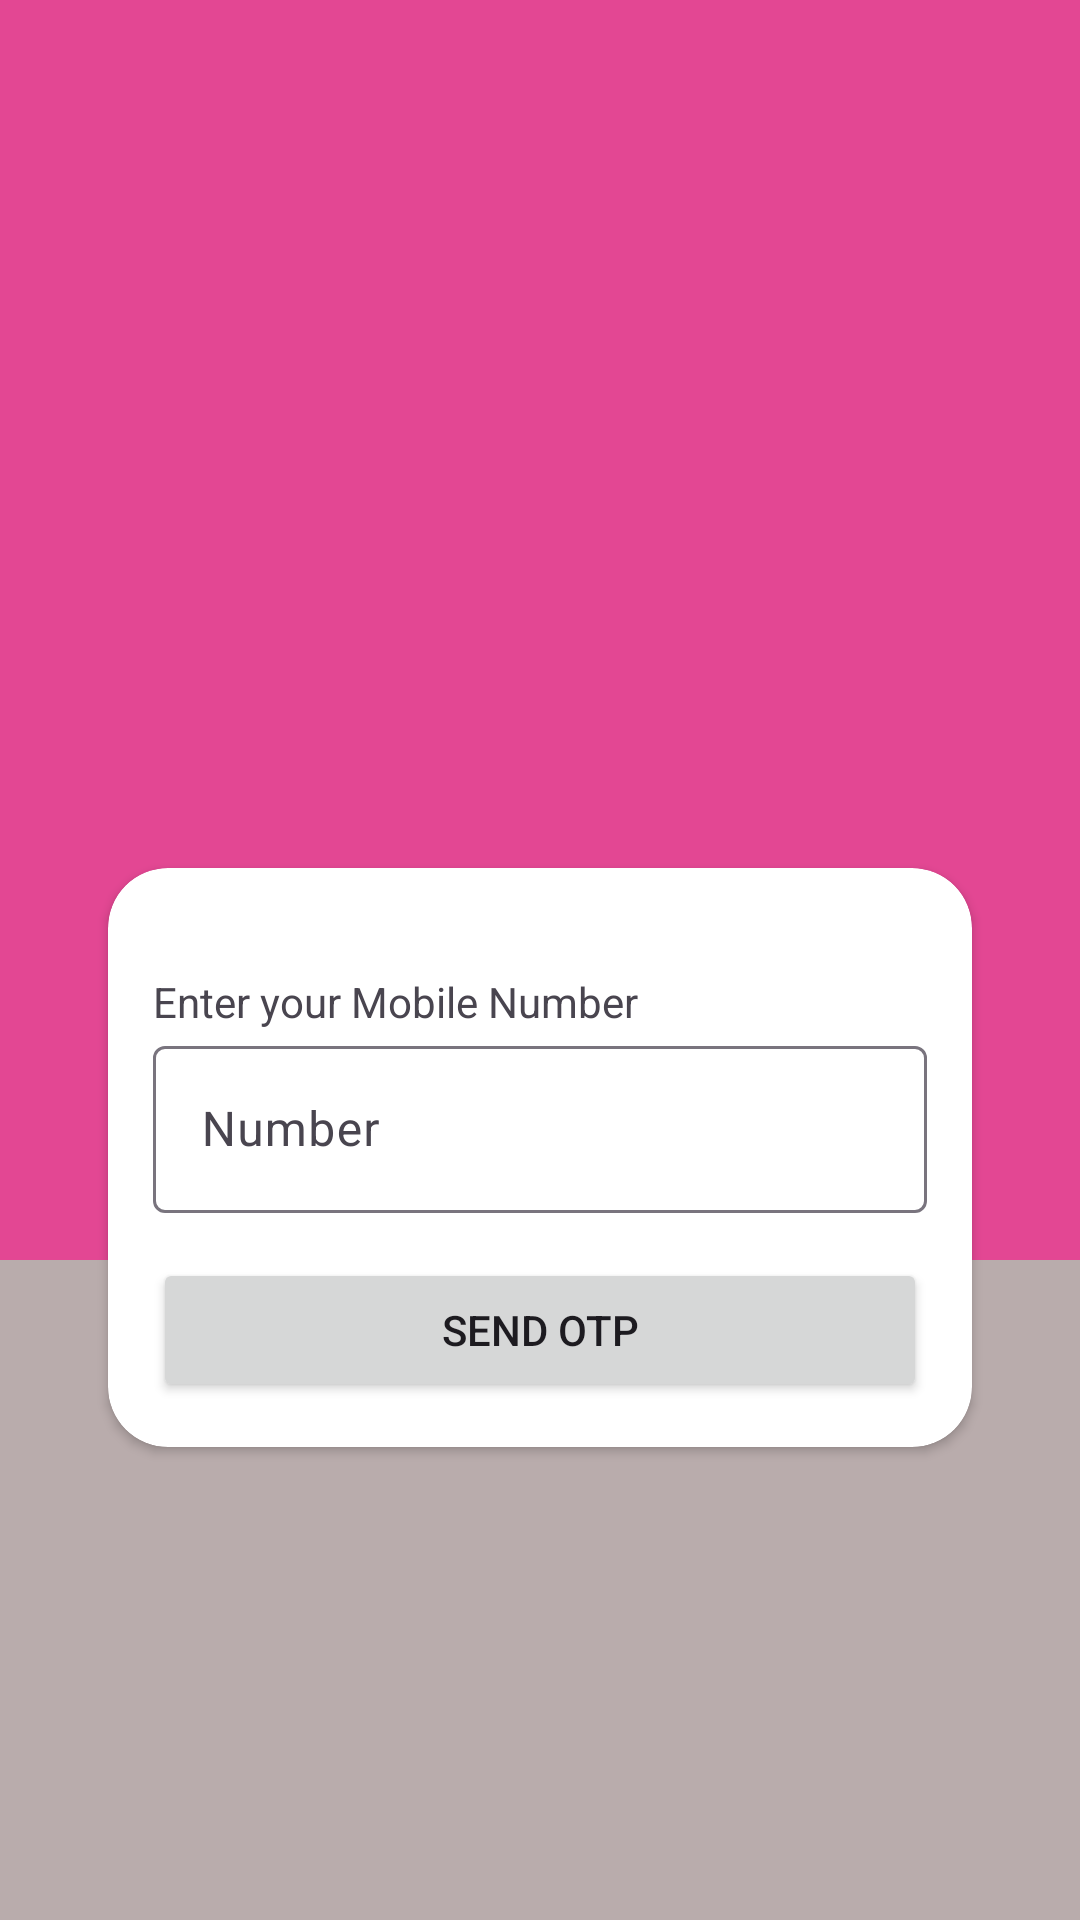

Write the Android layout XML for this screen, with the resource values it uses.
<!-- AndroidManifest.xml: application theme Theme.DatingApp -->
<!-- res/layout/activity_login.xml -->
<?xml version="1.0" encoding="utf-8"?>

<androidx.constraintlayout.widget.ConstraintLayout xmlns:android="http://schemas.android.com/apk/res/android"
    xmlns:app="http://schemas.android.com/apk/res-auto"
    xmlns:tools="http://schemas.android.com/tools"
    android:id="@+id/main"
    android:background="@color/grey"
    android:layout_width="match_parent"
    android:layout_height="match_parent"
    tools:context=".auth.loginActivity">

    <LinearLayout
        android:id="@+id/linearLayout"
        android:layout_width="match_parent"
        android:layout_height="420dp"
        android:background="@color/primary"
        android:orientation="vertical"
        app:layout_constraintTop_toTopOf="parent"/>

    <ImageView
        android:id="@+id/imageView"
        android:layout_width="410dp"
        android:layout_height="314dp"
        app:layout_constraintEnd_toEndOf="parent"
        app:layout_constraintStart_toStartOf="parent"
        app:layout_constraintTop_toTopOf="parent"
        app:srcCompat="@drawable/img2" />


    <androidx.cardview.widget.CardView
        android:id="@+id/SendOtp"
        android:layout_width="match_parent"
        android:layout_height="wrap_content"
        android:layout_marginStart="36dp"
        android:layout_marginTop="-25dp"
        android:layout_marginEnd="36dp"
        android:padding="30dp"
        android:visibility="visible"
        app:cardCornerRadius="20dp"
        app:layout_constraintEnd_toEndOf="parent"
        app:layout_constraintStart_toStartOf="parent"
        app:layout_constraintTop_toBottomOf="@+id/imageView"
        tools:ignore="ExtraText">

        <LinearLayout
            android:layout_width="match_parent"
            android:layout_height="match_parent"
            android:layout_margin="15dp"
            android:orientation="vertical"
            android:visibility="visible">


            <TextView
                android:id="@+id/textView2"
                android:layout_width="match_parent"
                android:layout_height="wrap_content"
                android:layout_marginTop="20dp"
                android:text="Enter your Mobile Number" />

            <com.google.android.material.textfield.TextInputLayout
                android:layout_width="match_parent"
                android:layout_height="match_parent">

                <com.google.android.material.textfield.TextInputEditText
                    android:id="@+id/usernumber"
                    android:layout_width="match_parent"
                    android:layout_height="wrap_content"


                    android:hint="Number"
                    android:inputType="number" />

                <Button
                    android:id="@+id/sendOtp"
                    android:layout_width="match_parent"
                    android:layout_height="wrap_content"
                    android:layout_marginTop="15dp"
                    android:cursorVisible="false"
                    android:text="Send OTP"
                    android:visibility="visible" />
            </com.google.android.material.textfield.TextInputLayout>


        </LinearLayout>
    </androidx.cardview.widget.CardView>

    <androidx.cardview.widget.CardView
        android:id="@+id/verifyOtp"
        android:layout_width="match_parent"
        android:layout_height="wrap_content"
        android:layout_marginStart="36dp"
        android:layout_marginTop="-25dp"
        android:layout_marginEnd="36dp"
        android:padding="30dp"
        android:visibility="gone"
        app:cardCornerRadius="20dp"
        app:layout_constraintEnd_toEndOf="parent"
        app:layout_constraintStart_toStartOf="parent"
        app:layout_constraintTop_toBottomOf="@+id/imageView"
        tools:ignore="ExtraText">


        <LinearLayout
            android:layout_width="match_parent"
            android:layout_height="match_parent"
            android:layout_margin="15dp"
            android:orientation="vertical">


            <TextView
                android:id="@+id/textViewotp"
                android:layout_width="match_parent"
                android:layout_height="wrap_content"
                android:layout_marginTop="20dp"
                android:text="Enter your OTP" />

            <com.google.android.material.textfield.TextInputLayout
                android:layout_width="match_parent"
                android:layout_height="match_parent">

                <com.google.android.material.textfield.TextInputEditText
                    android:id="@+id/userotp"
                    android:layout_width="match_parent"
                    android:layout_height="wrap_content"


                    android:hint="OTP"
                    android:inputType="number" />
            </com.google.android.material.textfield.TextInputLayout>


            <Button
                android:id="@+id/verifyotp"
                android:layout_width="match_parent"
                android:layout_height="wrap_content"
                android:layout_marginTop="15dp"
                android:text="Verify OTP" />


        </LinearLayout>
    </androidx.cardview.widget.CardView>



</androidx.constraintlayout.widget.ConstraintLayout>
<!-- resources referenced by this layout -->
<resources>
  <color name="grey">#B9ACAC</color>
  <color name="primary">#E34793</color>
  <style name="Theme.DatingApp" parent="Base.Theme.DatingApp" />
  <style name="Base.Theme.DatingApp" parent="Theme.Material3.DayNight.NoActionBar">
          
          
      </style>
</resources>
